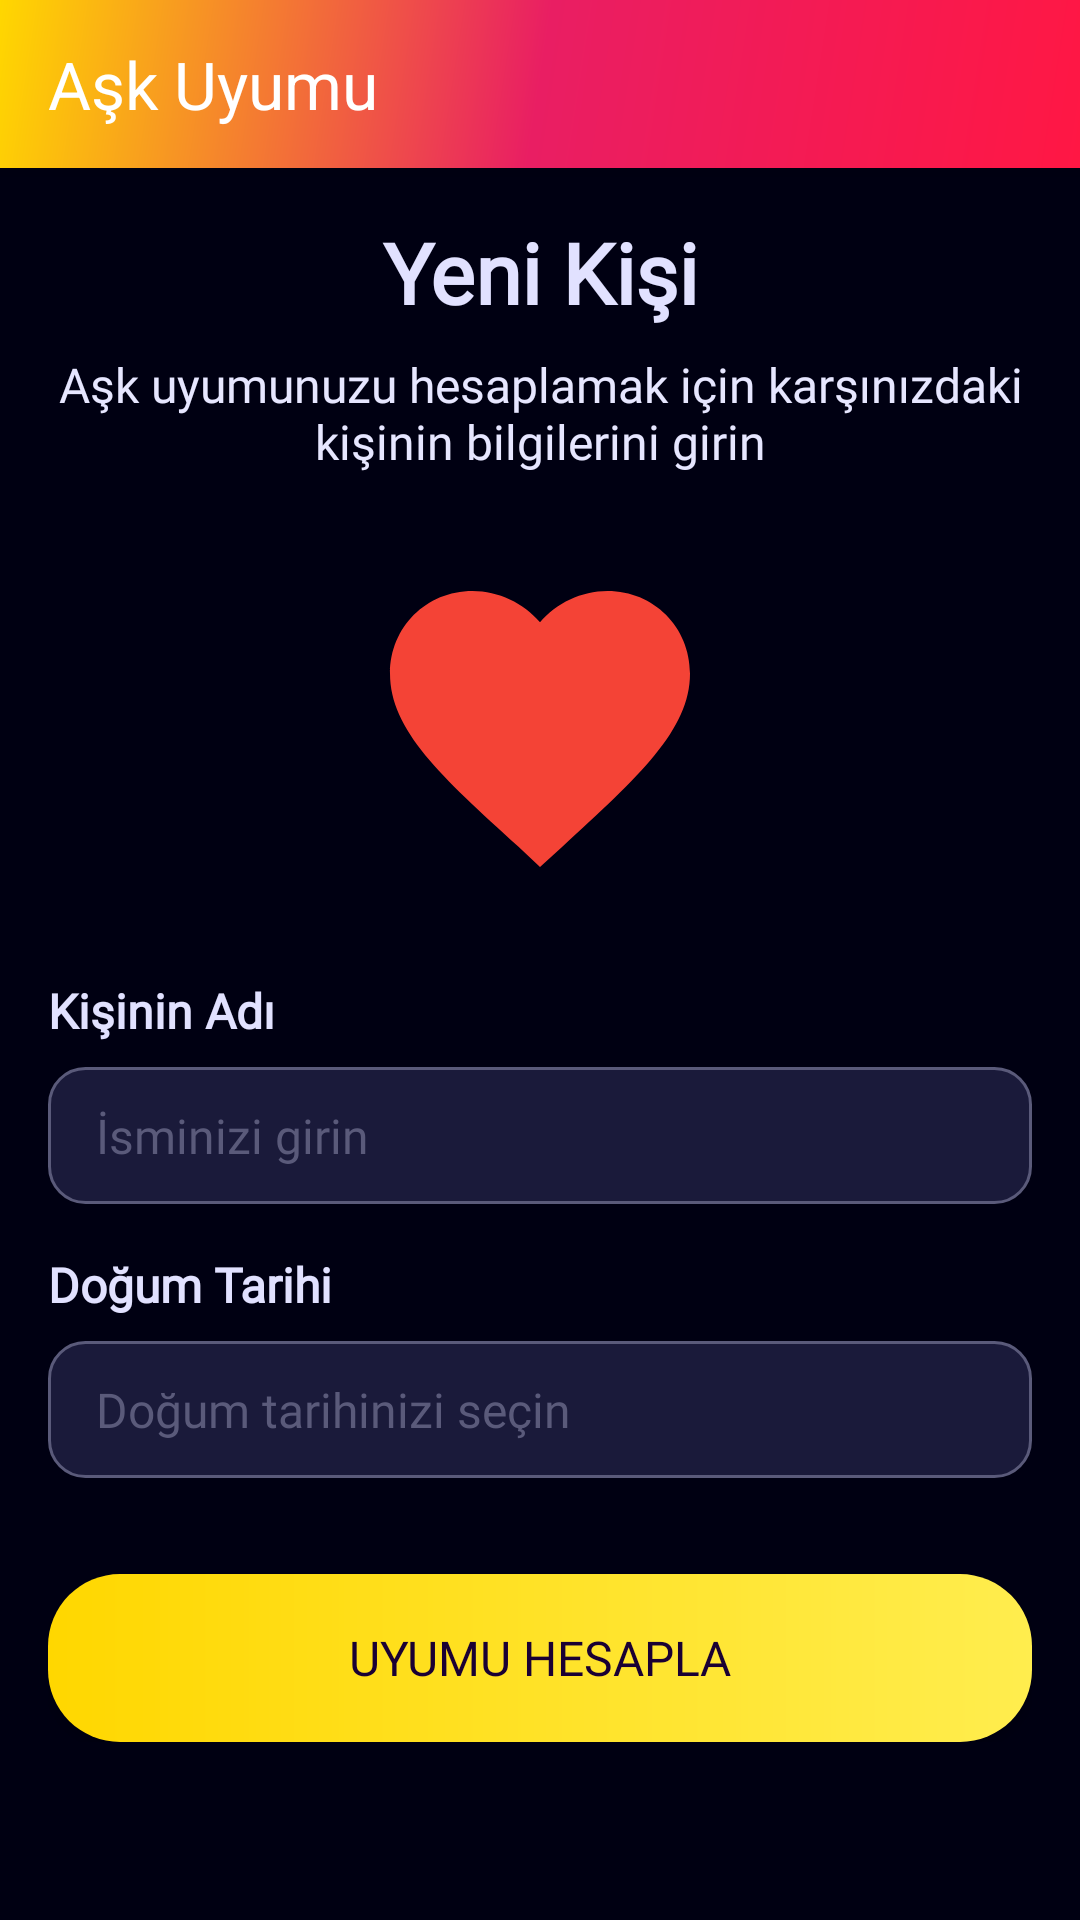

This screen was rendered from an Android layout file. Write that file and the resources it references.
<!-- AndroidManifest.xml: application theme Theme.AppCompat -->
<!-- res/layout/activity_love_compatibility_input.xml -->
<?xml version="1.0" encoding="utf-8"?>
<androidx.coordinatorlayout.widget.CoordinatorLayout xmlns:android="http://schemas.android.com/apk/res/android"
    xmlns:app="http://schemas.android.com/apk/res-auto"
    xmlns:tools="http://schemas.android.com/tools"
    android:layout_width="match_parent"
    android:layout_height="match_parent"
    android:background="@color/m3_cosmic_background"
    tools:context=".LoveCompatibilityInputActivity">

    <com.google.android.material.appbar.AppBarLayout
        android:layout_width="match_parent"
        android:layout_height="wrap_content"
        android:theme="@style/AppTheme.AppBarOverlay">

        <com.google.android.material.appbar.MaterialToolbar
            android:id="@+id/toolbar"
            android:layout_width="match_parent"
            android:layout_height="?attr/actionBarSize"
            android:background="@drawable/bg_love_gradient"
            app:title="@string/love_compatibility"
            app:titleTextColor="@color/white"
            app:titleTextAppearance="@style/TextAppearance.Material3.TitleLarge"
            app:popupTheme="@style/AppTheme.PopupOverlay" />

    </com.google.android.material.appbar.AppBarLayout>

    <androidx.core.widget.NestedScrollView
        android:layout_width="match_parent"
        android:layout_height="match_parent"
        app:layout_behavior="@string/appbar_scrolling_view_behavior">

        <LinearLayout
            android:layout_width="match_parent"
            android:layout_height="match_parent"
            android:orientation="vertical"
            android:padding="16dp">

            <TextView
                android:layout_width="match_parent"
                android:layout_height="wrap_content"
                android:text="@string/new_person"
                android:textColor="@color/m3_cosmic_on_background"
                android:fontFamily="@font/bold"
                android:textSize="28sp"
                android:textStyle="bold"
                android:gravity="center" />

            <TextView
                android:layout_width="match_parent"
                android:layout_height="wrap_content"
                android:layout_marginTop="8dp"
                android:text="@string/love_compatibility_instruction"
                android:textColor="@color/m3_cosmic_shimmer"
                android:fontFamily="@font/regular"
                android:textSize="16sp"
                android:gravity="center" />

            <ImageView
                android:layout_width="120dp"
                android:layout_height="120dp"
                android:layout_gravity="center_horizontal"
                android:layout_marginTop="24dp"
                android:src="@drawable/love_compatibility"
                android:contentDescription="@string/love_compatibility" />

            <TextView
                android:layout_width="match_parent"
                android:layout_height="wrap_content"
                android:layout_marginTop="24dp"
                android:text="@string/person_name"
                android:textColor="@color/m3_cosmic_on_background"
                android:fontFamily="@font/medium"
                android:textSize="16sp"
                android:textStyle="bold" />

            <EditText
                android:id="@+id/et_name"
                android:layout_width="match_parent"
                android:layout_height="wrap_content"
                android:layout_marginTop="8dp"
                android:background="@drawable/bg_input_cosmic"
                android:hint="@string/enter_name"
                android:inputType="textPersonName"
                android:textColor="@color/m3_cosmic_on_surface"
                android:textColorHint="@color/m3_cosmic_outline"
                android:fontFamily="@font/regular"
                android:textSize="16sp" />

            <TextView
                android:layout_width="match_parent"
                android:layout_height="wrap_content"
                android:layout_marginTop="16dp"
                android:text="@string/birth_date"
                android:textColor="@color/m3_cosmic_on_background"
                android:fontFamily="@font/medium"
                android:textSize="16sp"
                android:textStyle="bold" />

            <TextView
                android:id="@+id/tv_birth_date"
                android:layout_width="match_parent"
                android:layout_height="wrap_content"
                android:layout_marginTop="8dp"
                android:background="@drawable/bg_input_cosmic"
                android:hint="@string/select_birth_date"
                android:textColor="@color/m3_cosmic_on_surface"
                android:textColorHint="@color/m3_cosmic_outline"
                android:fontFamily="@font/regular"
                android:textSize="16sp" />

            <Button
                android:id="@+id/btn_next"
                android:layout_width="match_parent"
                android:layout_height="56dp"
                android:layout_marginTop="32dp"
                android:background="@drawable/bg_button_cosmic"
                android:text="@string/calculate_compatibility"
                android:textColor="@color/m3_cosmic_on_tertiary"
                android:fontFamily="@font/medium"
                android:textSize="16sp" />

            <ProgressBar
                android:id="@+id/progress_bar"
                android:layout_width="wrap_content"
                android:layout_height="wrap_content"
                android:layout_gravity="center_horizontal"
                android:layout_marginTop="32dp"
                android:indeterminateTint="@color/m3_cosmic_tertiary"
                android:visibility="gone" />

        </LinearLayout>

    </androidx.core.widget.NestedScrollView>

</androidx.coordinatorlayout.widget.CoordinatorLayout>
<!-- resources referenced by this layout -->
<resources>
  <color name="m3_cosmic_background">#000012</color>
  <color name="m3_cosmic_on_background">#e1e1ff</color>
  <color name="m3_cosmic_on_surface">#e1e1ff</color>
  <color name="m3_cosmic_on_tertiary">#1a0033</color>
  <color name="m3_cosmic_outline">#5a5a7a</color>
  <color name="m3_cosmic_shimmer">#e6e6ff</color>
  <color name="m3_cosmic_tertiary">#ffd700</color>
  <color name="white">#FFFFFFFF</color>
  <!-- drawable bg_button_cosmic (drawable) -->
  <?xml version="1.0" encoding="utf-8"?>
  <ripple xmlns:android="http://schemas.android.com/apk/res/android"
      android:color="@color/m3_cosmic_glow">
      <item android:id="@android:id/mask">
          <shape android:shape="rectangle">
              <solid android:color="@color/white" />
              <corners android:radius="24dp" />
          </shape>
      </item>
      <item>
          <shape android:shape="rectangle">
              <gradient
                  android:type="linear"
                  android:angle="0"
                  android:startColor="@color/m3_cosmic_tertiary"
                  android:endColor="@color/m3_cosmic_tertiary_variant" />
              <corners android:radius="24dp" />
          </shape>
      </item>
  </ripple>
  <!-- drawable bg_input_cosmic (drawable) -->
  <?xml version="1.0" encoding="utf-8"?>
  <shape xmlns:android="http://schemas.android.com/apk/res/android">
      <solid android:color="@color/m3_cosmic_surface_variant" />
      <corners android:radius="12dp" />
      <stroke
          android:width="1dp"
          android:color="@color/m3_cosmic_outline" />
      <padding
          android:left="16dp"
          android:top="12dp"
          android:right="16dp"
          android:bottom="12dp" />
  </shape>
  <!-- drawable bg_love_gradient (drawable) -->
  <?xml version="1.0" encoding="utf-8"?>
  <shape xmlns:android="http://schemas.android.com/apk/res/android">
      <gradient
          android:type="linear"
          android:angle="135"
          android:startColor="#FF1744"
          android:centerColor="#E91E63"
          android:endColor="@color/m3_cosmic_tertiary" />
  </shape>
  <!-- drawable love_compatibility (drawable) -->
  <?xml version="1.0" encoding="utf-8"?>
  <vector xmlns:android="http://schemas.android.com/apk/res/android"
      android:width="120dp"
      android:height="120dp"
      android:viewportWidth="24"
      android:viewportHeight="24">
      <path
          android:fillColor="@color/red"
          android:pathData="M16.5,3c-1.74,0 -3.41,0.81 -4.5,2.08C10.91,3.81 9.24,3 7.5,3 4.42,3 2,5.41 2,8.5c0,3.77 3.4,6.86 8.55,11.53L12,21.4l1.45,-1.32C18.6,15.36 22,12.27 22,8.5 22,5.41 19.58,3 16.5,3z" />
  </vector>
  <string name="birth_date">Doğum Tarihi</string>
  <string name="calculate_compatibility">Uyumu Hesapla</string>
  <string name="enter_name">İsminizi girin</string>
  <string name="love_compatibility">Aşk Uyumu</string>
  <string name="love_compatibility_instruction">Aşk uyumunuzu hesaplamak için karşınızdaki kişinin bilgilerini girin</string>
  <string name="new_person">Yeni Kişi</string>
  <string name="person_name">Kişinin Adı</string>
  <string name="select_birth_date">Doğum tarihinizi seçin</string>
  <style name="AppTheme.AppBarOverlay" parent="ThemeOverlay.MaterialComponents.Dark.ActionBar">
          <item name="colorPrimary">@color/m3_cosmic_primary</item>
          <item name="colorPrimaryVariant">@color/m3_cosmic_primary_variant</item>
      </style>
  <style name="AppTheme.PopupOverlay" parent="ThemeOverlay.MaterialComponents.Light">
          <item name="android:textColor">@color/m3_cosmic_on_surface</item>
      </style>
  <color name="m3_cosmic_glow">#9966ff</color>
  <color name="m3_cosmic_tertiary_variant">#ffed4e</color>
  <color name="m3_cosmic_surface_variant">#1a1a3a</color>
  <color name="red">#F44336</color>
  <color name="m3_cosmic_primary">#1a0033</color>
  <color name="m3_cosmic_primary_variant">#2d0052</color>
</resources>
